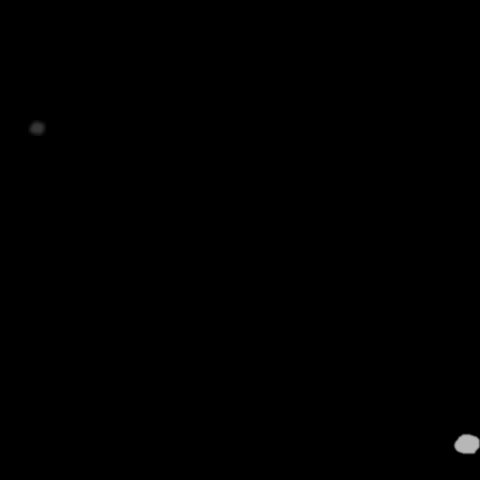

The data file committed next to this chart (first rows):
x, y, ra, rb, theta, brightness, blur
466, 443, 13, 10, 3.176, 216, 1
36, 127, 7, 8, 5.044, 118, 2
